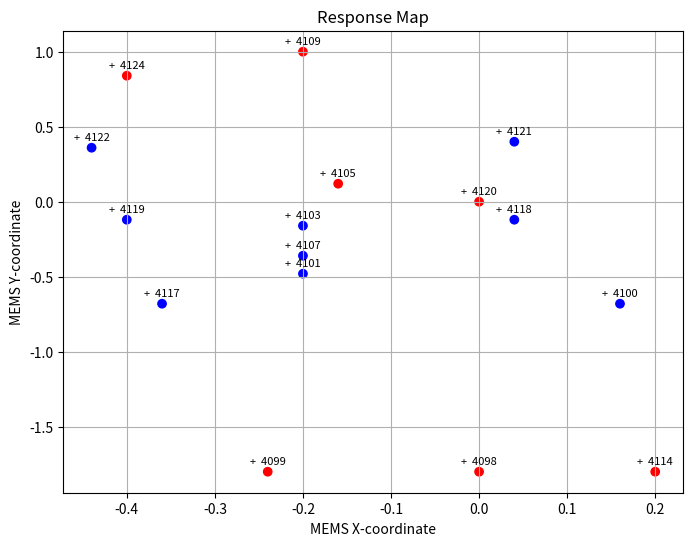

The matplotlib source for this figure:
import matplotlib.pyplot as plt
import numpy as np

def create_channel_map_from_dict(channel_positions_volts, special_channels):

    x_values = []
    y_values = []
    channel_numbers = []
    colors = []
    for channel, (x, y) in channel_positions_volts.items():
        x_values.append(distance_to_array*2*np.array(x)*volt_to_angle)
        y_values.append(distance_to_array*2*np.array(y)*volt_to_angle)
        channel_numbers.append(channel)
        if channel in special_channels:
            colors.append('red')
        else:
            colors.append('blue')

    plt.figure(figsize=(8, 6))
    plt.scatter(x_values, y_values, c=colors, marker='o')

    for i, channel in enumerate(channel_numbers):
        plt.annotate('+  '+str(channel), (x_values[i], y_values[i]), textcoords="offset points", xytext=(0, 5), ha='center', fontsize=8)

    plt.xlabel("MEMS X-coordinate")
    plt.ylabel("MEMS Y-coordinate")
    plt.title("Response Map")
    plt.grid(True)
    plt.show()

# Example Usage
channel_positions_volts = {
    4100: (0.08, -0.34),
    4117: (-0.18, -0.34),
    4101: (-0.1, -0.24),
    4103: (-0.1, -0.08),
    4107: (-0.1, -0.18),
    4119: (-0.2, -0.06),
    4118: (0.02, -0.06),
    4122: (-0.22, 0.18),
    4121: (0.02, 0.2),
    4120: (0, 0),
    4105: (-0.08, 0.06),
    4124: (-0.2, 0.42),
    4109: (-0.1, 0.5),
    4114: (0.1, -0.9),
    4098: (0, -0.9),
    4099: (-0.12, -0.9),
}
distance_to_array = 1# cm, approx
volt_to_angle = 1
special_channels = [4120, 4105, 4124, 4109, 4114, 4098, 4099]

create_channel_map_from_dict(channel_positions_volts, special_channels)
